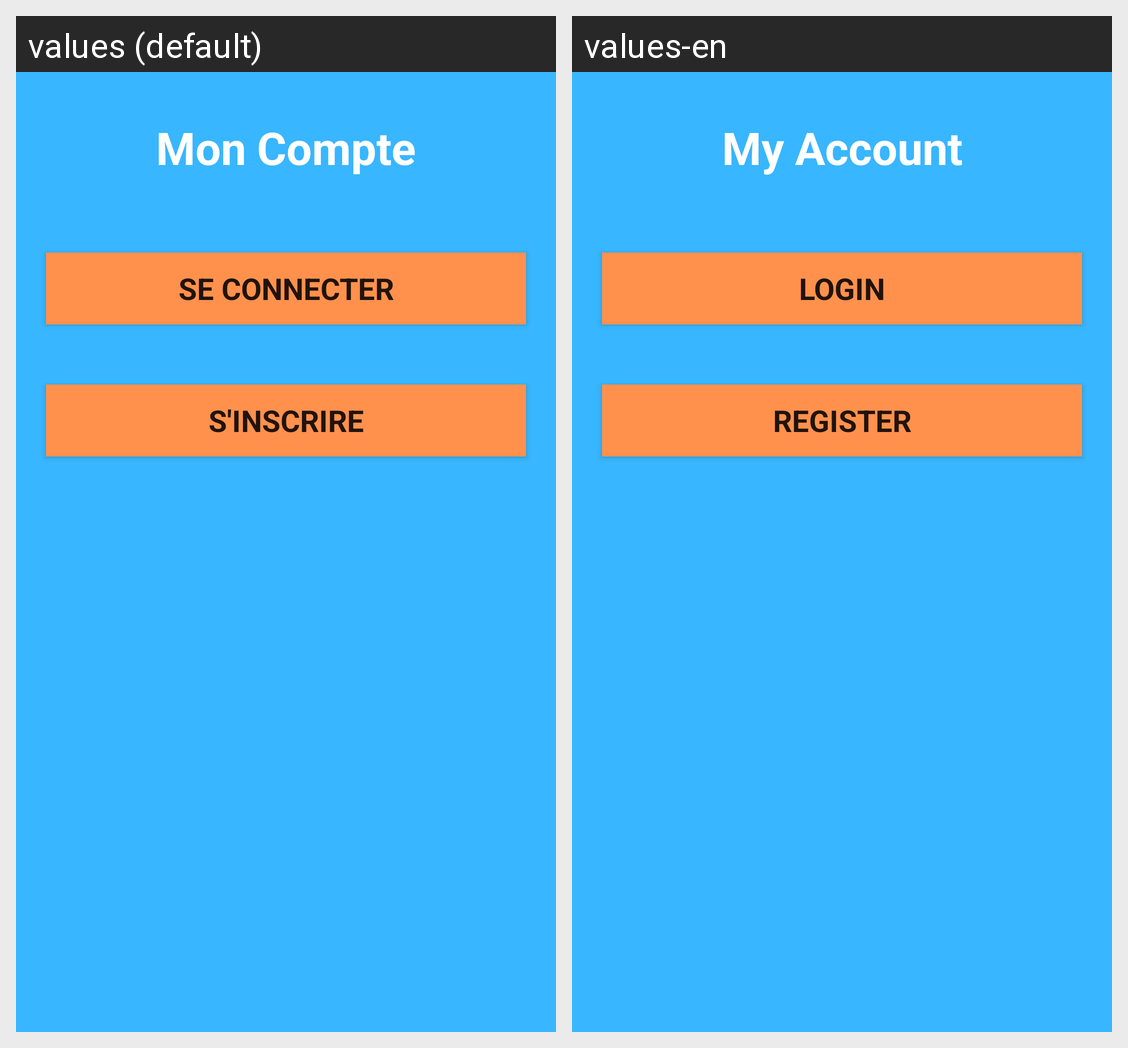

This grid shows one Android layout under two languages. Give, for every string resource on the screen, its name, the default text and each shown locale's text.
Android screen res/layout/activity_account_home.xml rendered under 2 locales, left to right: values (default), values-en. Device: Nexus 5 (rendered at 1080×1920; each locale shown at half size, 540×960, under a caption strip naming it); theme Theme.CookieCliker.
Strings drawn on this screen, with the default value and each locale's value (text and hints the layout hard-codes, and strings that could not be matched under every locale, appear in the picture but are not listed):

accountBtn
  values: Mon Compte
  values-en: My Account

loginBtn
  values: Se Connecter
  values-en: Login

registerBtn
  values: S'inscrire
  values-en: Register
